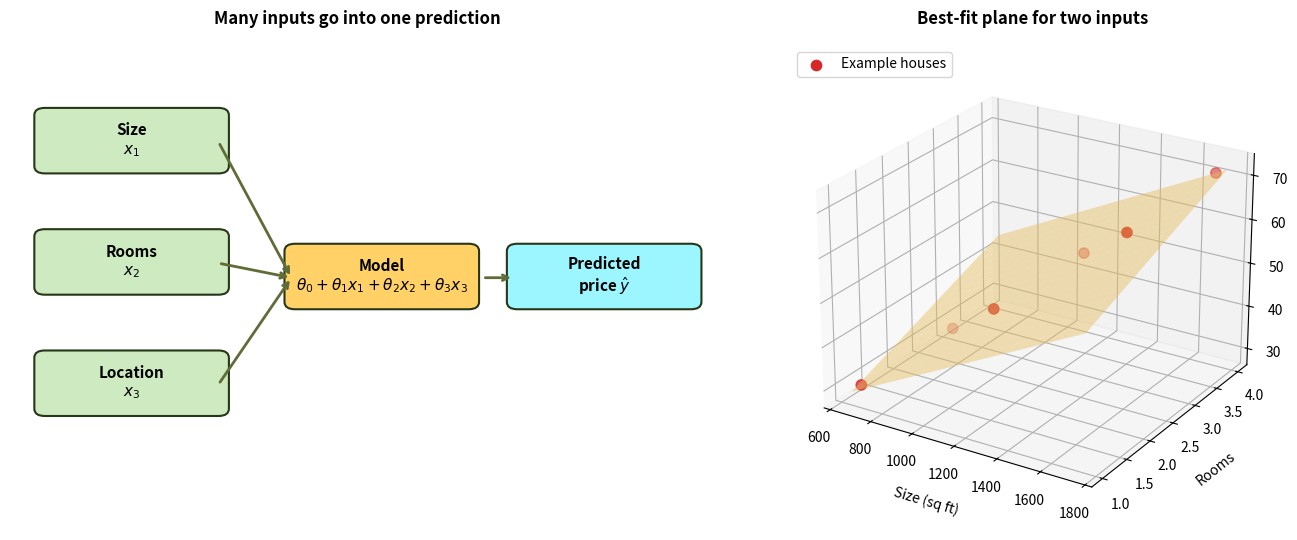

Write the Python code that produced this figure.
import numpy as np
import matplotlib.pyplot as plt
from matplotlib.patches import FancyBboxPatch

# Toy house data: size (sq ft), rooms, and price (lakhs)
size = np.array([700, 900, 1100, 1300, 1500, 1700])
rooms = np.array([1, 2, 2, 3, 3, 4])
price = 8 + 0.025 * size + 5 * rooms + np.array([1, -1, 1, -1, 1, 0])

fig = plt.figure(figsize=(14, 5.5))

# Left: explain the flow from features to one predicted price
ax1 = fig.add_subplot(121)
ax1.set_xlim(0, 10)
ax1.set_ylim(0, 10)
ax1.axis('off')

def box(ax, x, y, text, color):
    patch = FancyBboxPatch((x, y), 2.5, 1.05, boxstyle='round,pad=0.15',
                           facecolor=color, edgecolor='#283618', linewidth=1.5)
    ax.add_patch(patch)
    ax.text(x + 1.25, y + 0.53, text, ha='center', va='center', fontsize=11, weight='bold')

box(ax1, 0.5, 7.5, 'Size\n$x_1$', '#cdeac0')
box(ax1, 0.5, 5.0, 'Rooms\n$x_2$', '#cdeac0')
box(ax1, 0.5, 2.5, 'Location\n$x_3$', '#cdeac0')
box(ax1, 4.1, 4.7, 'Model\n$\\theta_0 + \\theta_1x_1 + \\theta_2x_2 + \\theta_3x_3$', '#ffd166')
box(ax1, 7.3, 4.7, 'Predicted\nprice $\\hat{y}$', '#9bf6ff')

for y in [8.0, 5.5, 3.0]:
    ax1.annotate('', xy=(4.05, 5.2), xytext=(3.0, y),
                 arrowprops=dict(arrowstyle='->', lw=2, color='#606c38'))
ax1.annotate('', xy=(7.25, 5.2), xytext=(6.8, 5.2),
             arrowprops=dict(arrowstyle='->', lw=2, color='#606c38'))
ax1.set_title('Many inputs go into one prediction', weight='bold', pad=15)

# Right: a plane is the multiple-regression version of a best-fit line
ax2 = fig.add_subplot(122, projection='3d')
size_grid, rooms_grid = np.meshgrid(np.linspace(650, 1750, 20), np.linspace(1, 4, 20))
price_plane = 8 + 0.025 * size_grid + 5 * rooms_grid
ax2.plot_surface(size_grid, rooms_grid, price_plane, color='#ffd166', alpha=0.45, edgecolor='none')
ax2.scatter(size, rooms, price, color='#d62828', s=55, label='Example houses')
ax2.set_xlabel('Size (sq ft)', labelpad=8)
ax2.set_ylabel('Rooms', labelpad=8)
ax2.set_zlabel('Price (lakhs)', labelpad=8)
ax2.set_title('Best-fit plane for two inputs', weight='bold', pad=15)
ax2.legend(loc='upper left')
ax2.view_init(elev=24, azim=-58)

plt.tight_layout()
plt.show()
